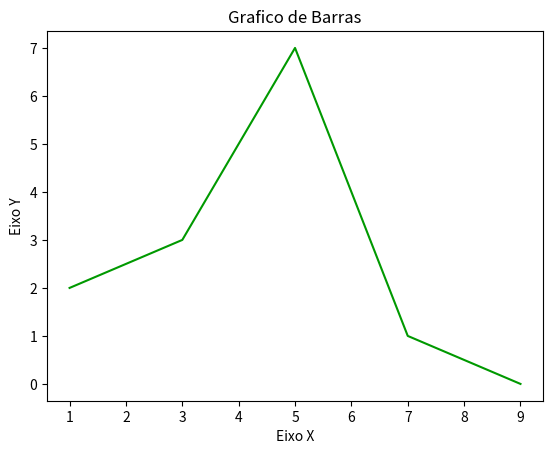

Recreate this plot in Python. (Note: this script raises an exception after producing the figure.)
import matplotlib.pyplot as plt

x = [1,3,5,7,9]
y = [2,3,7,1,0]
z = [100,200,300,900]


titulo = "Grafico de Barras"
eixox = "Eixo X"
eixoy = "Eixo Y"

plt.title(titulo)
plt.xlabel(eixox)
plt.ylabel(eixoy)


plt.plot(x,y, color="#009900", linestyle="-")
plt.scatter(x,y, label="Meus pontos", marker=".", s=z )
plt.legend
plt.show()

#salva grafico como imagem
plt.savefig("figura.png", dpi=300)
